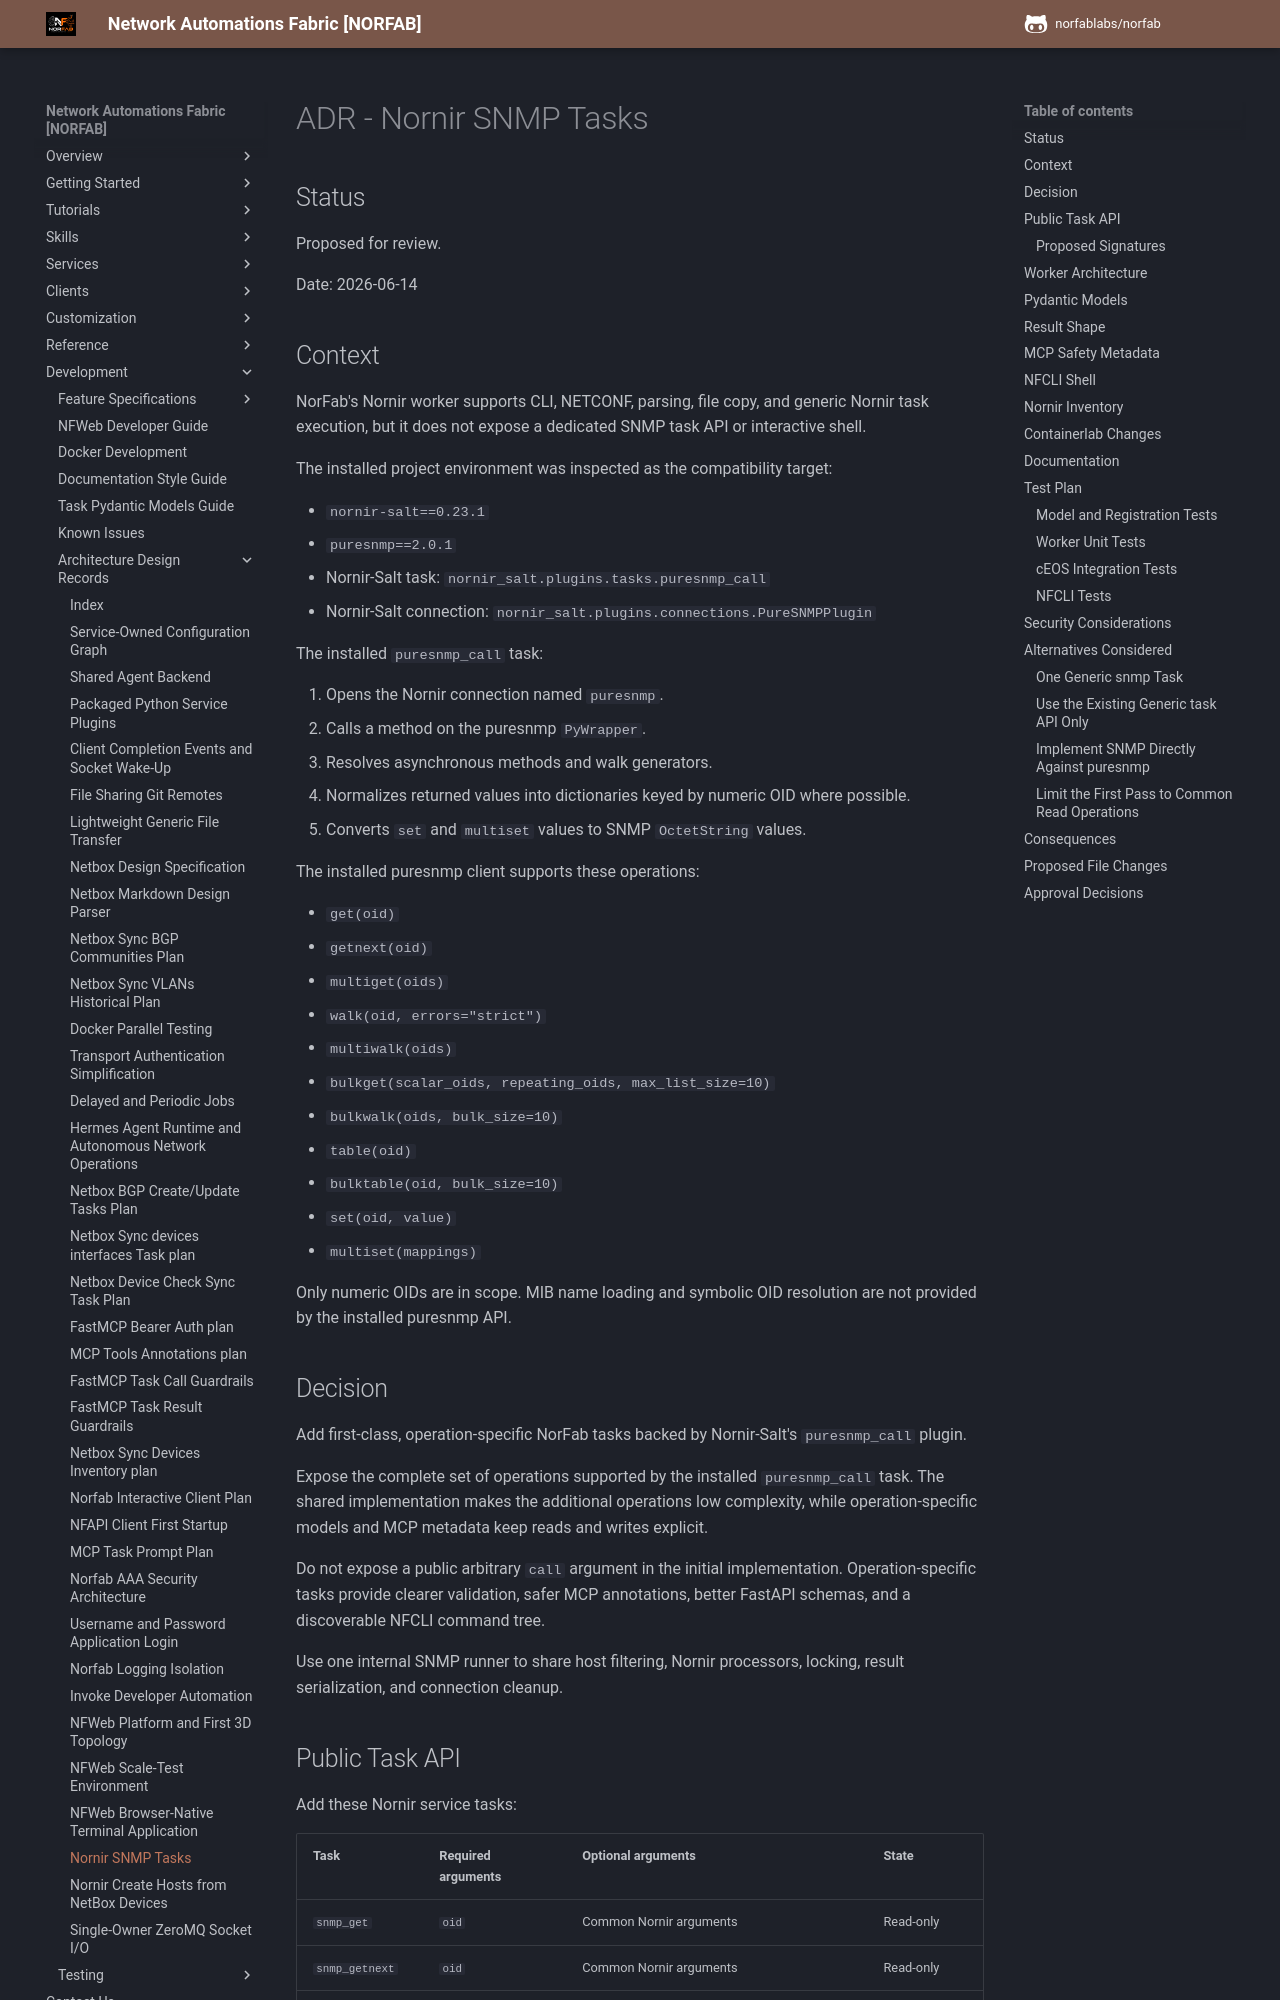

repository: norfablabs/NORFAB · page: development/adr/adr_nornir_snmp_tasks/index.html · generator: mkdocs

# ADR - Nornir SNMP Tasks

## Status

Proposed for review.

Date: 2026-06-14

## Context

NorFab's Nornir worker supports CLI, NETCONF, parsing, file copy, and generic
Nornir task execution, but it does not expose a dedicated SNMP task API or
interactive shell.

The installed project environment was inspected as the compatibility target:

- `nornir-salt==0.23.1`
- `puresnmp==2.0.1`
- Nornir-Salt task:
  `nornir_salt.plugins.tasks.puresnmp_call`
- Nornir-Salt connection:
  `nornir_salt.plugins.connections.PureSNMPPlugin`

The installed `puresnmp_call` task:

1. Opens the Nornir connection named `puresnmp`.
2. Calls a method on the puresnmp `PyWrapper`.
3. Resolves asynchronous methods and walk generators.
4. Normalizes returned values into dictionaries keyed by numeric OID where
   possible.
5. Converts `set` and `multiset` values to SNMP `OctetString` values.

The installed puresnmp client supports these operations:

- `get(oid)`
- `getnext(oid)`
- `multiget(oids)`
- `walk(oid, errors="strict")`
- `multiwalk(oids)`
- `bulkget(scalar_oids, repeating_oids, max_list_size=10)`
- `bulkwalk(oids, bulk_size=10)`
- `table(oid)`
- `bulktable(oid, bulk_size=10)`
- `set(oid, value)`
- `multiset(mappings)`

Only numeric OIDs are in scope. MIB name loading and symbolic OID resolution are
not provided by the installed puresnmp API.

## Decision

Add first-class, operation-specific NorFab tasks backed by Nornir-Salt's
`puresnmp_call` plugin.

Expose the complete set of operations supported by the installed
`puresnmp_call` task. The shared implementation makes the additional operations
low complexity, while operation-specific models and MCP metadata keep reads and
writes explicit.

Do not expose a public arbitrary `call` argument in the initial implementation.
Operation-specific tasks provide clearer validation, safer MCP annotations,
better FastAPI schemas, and a discoverable NFCLI command tree.

Use one internal SNMP runner to share host filtering, Nornir processors,
locking, result serialization, and connection cleanup.
